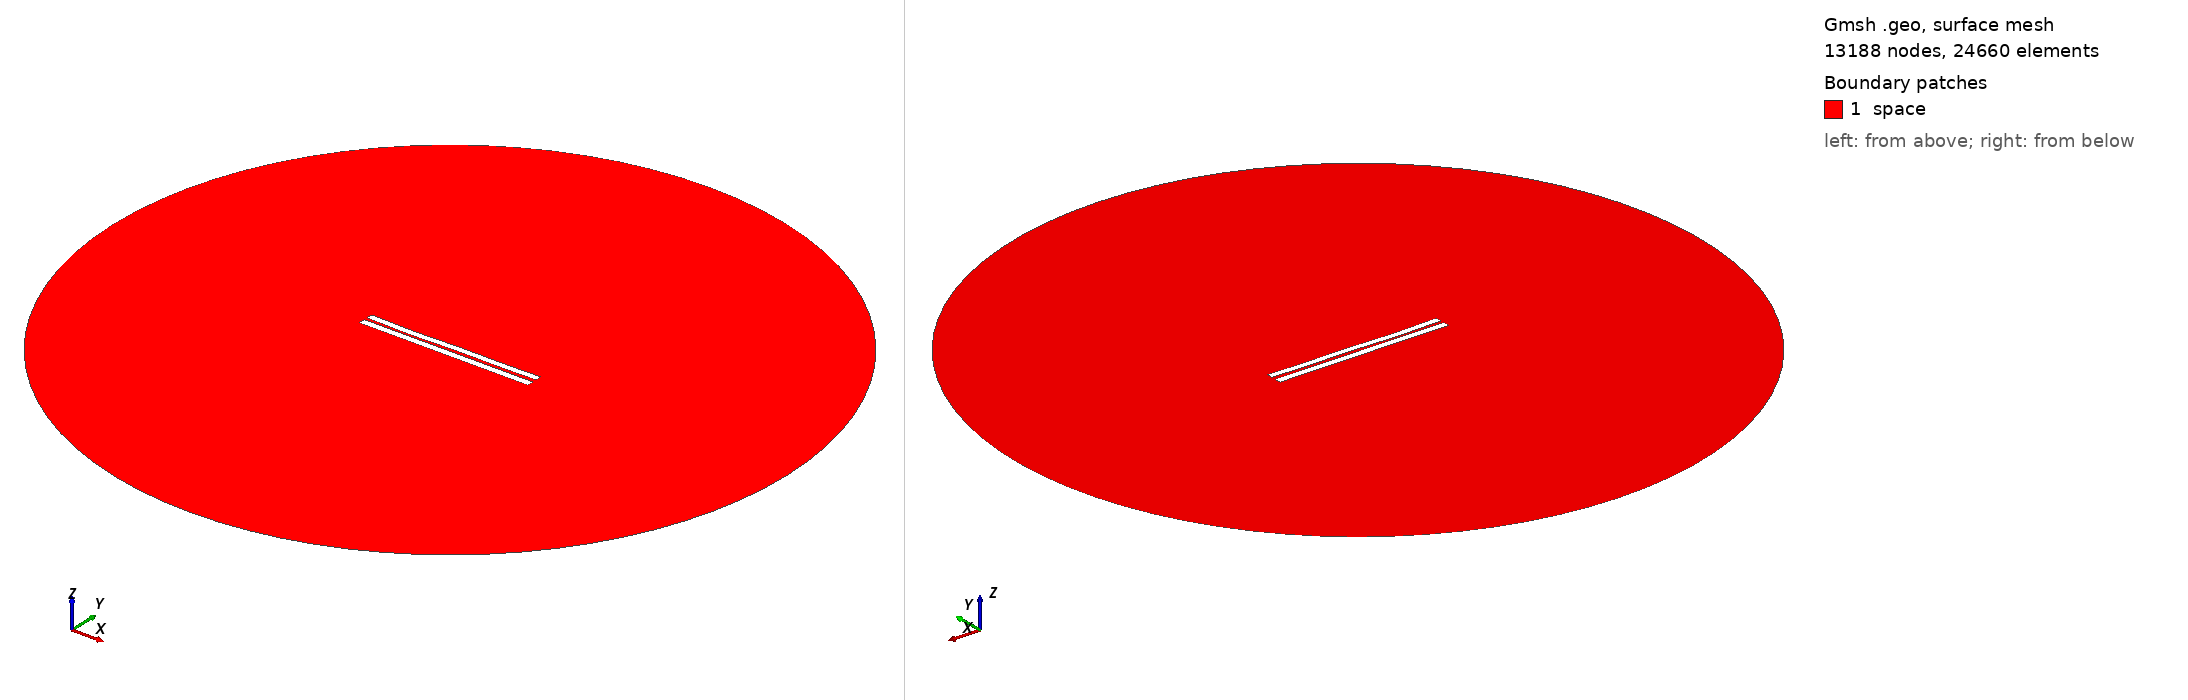

Gmsh geometry script, surface-meshed: 13188 nodes, 24660 surface elements. Boundary patches (legend numbers): 1 space. Left view from above one corner, right view from below the opposite corner. Legend entries are the model's physical surfaces. The drawing asked Gmsh for element sizes between 1% and 20% of the model's largest extent; the script's own settings can give other sizes.

=== 4126.geo (drawn) ===
//---------------------------------------
// Geometry kernel
//---------------------------------------

SetFactory("OpenCASCADE");



//---------------------------------------
// Parameters of the geometry
//---------------------------------------

// Overetch of the upper plate
overetch = 0.125;

// Distance between the plates
distance = 1.75;

// Discretization over the x axis (for the deformation)
nx = 50; 

// Length of the plate
L = 100 - overetch; 

// Number of modes
n = 4; 

// 1st mode coefficient
coeff(1) = 0.07499999999999998;
beta(1) = 0.596864 * 3.1415926535 / L;

// 2nd mode coefficient
coeff(2) = -0.15;
beta(2) = 1.49418 * 3.1415926535 / L;

// 3rd mode coefficient
coeff(3) = -0.15;
beta(3) = 2.50025 * 3.1415926535 / L;

// 4th mode coefficient
coeff(4) = -0.15;
beta(4) = 3.49999 * 3.1415926535 / L;



//---------------------------------------
// Upper plate (deformed rectangle)
//---------------------------------------

// Coordiantes of the upper plate
xmin = -50;
xmax = 50 - overetch;

// Height of the upper plate
yheight = 4 - 2 * overetch;

// Indexes of the points
UpperID[] = {};
LowerID[] = {};
LeftID[] = {};
RightID[] = {};

// Point index
p = 1;

// Horizontal edges
For i In {1:nx}
    x = xmin + (i-1)*(xmax - xmin)/(nx-1);

    y_bottom = distance / 2 + overetch;
    For j In {1:n}
        C = (Cosh(beta(j)*L) + Cos(beta(j)*L)) / (Sinh(beta(j)*L) + Sin(beta(j)*L));
        y_bottom  = y_bottom + coeff(j) * (Cosh(beta(j)*(x+50)) - Cos(beta(j)*(x+50)) - C * (Sinh(beta(j)*(x+50)) - Sin(beta(j)*(x+50))));
    EndFor

    y_top = y_bottom + yheight;

    Point(p) = {x, y_top, 0, 1.0};
    UpperID[i] = p;
    p = p + 1;

    Point(p) = {x, y_bottom, 0, 1.0};
    LowerID[i] = p;
    p = p + 1;
EndFor

// Create point lists
UpperPts[] = {}; LowerPts[] = {};
For i In {1:nx}
  UpperPts[] += {UpperID[i]};
  LowerPts[] += {LowerID[i]};
EndFor

// Build splines
Spline(1) = {UpperPts[]};
Spline(2) = {LowerPts[]};
Line(3) = {LowerPts[nx-1], UpperPts[nx-1]};
Line(4) = {LowerPts[0], UpperPts[0]};

// Build the plane surface
Curve Loop(1) = {2, 3, -1, -4};
Plane Surface(1) = {1};



//---------------------------------------
// Lower plate (rectangle)
//---------------------------------------

// Vertices
Point(1001) = {-50, -1, 0, 1.0};
Point(1002) = { 50, -1, 0, 1.0};
Point(1003) = { 50,  -5, 0, 1.0};
Point(1004) = {-50,  -5, 0, 1.0};

// Edges
Line(5) = {1001, 1002};
Line(6) = {1002, 1003};
Line(7) = {1003, 1004};
Line(8) = {1004, 1001};

// Plane surface
Line Loop(2) = {5, 6, 7, 8};
Plane Surface(2) = {2}; 



//---------------------------------------
// Outer (fictious) boundary
//---------------------------------------

// Points
Point(1005) = {0, 0, 0};       // Center
Point(1006) = {200, 0, 0};     // Start point
Point(1007) = {0, 200, 0};     // 90 degrees
Point(1008) = {-200, 0, 0};    // 180 degrees
Point(1009) = {0, -200, 0};    // 270 degrees

// Circle arcs (each needs start, center, end)
Circle(9) = {1006, 1005, 1007};
Circle(10) = {1007, 1005, 1008};
Circle(11) = {1008, 1005, 1009};
Circle(12) = {1009, 1005, 1006};

// Plane surface for the entire domain
Curve Loop(3) = {9, 10, 11, 12};
Surface(3) = {3};

// Subtract the plates from the whole domain to obtain the actual domain where we want to solve the equations
BooleanDifference{ Surface{3}; Delete; }{ Surface{1}; Surface{2}; Delete; }




//---------------------------------------
// Transfinite Lines/Curves
//---------------------------------------

// Set the number of points on the boundaries
r = 7;

// Plates
Transfinite Curve {1, 2} = 50*r Using Progression 1;
Transfinite Curve {3, 4} = 2*r Using Progression 1;
Transfinite Line {5, 7} = 50*r Using Progression 1;
Transfinite Line {6, 8} = 2*r Using Progression 1;

// Outer boundary
Transfinite Line {9, 10, 11, 12} = 20 Using Progression 1;



//---------------------------------------
// Physical groups
//---------------------------------------                

// Physical curves (boundaries)
Physical Line("force_segment", 10) = {2};
Physical Line("upper_plate", 11) = {1, 3, 4};
Physical Line("lower_plate", 12) = {5, 6, 7, 8};
Physical Line("boundary", 20) = {9, 10, 11, 12};

// Physical Surfaces
Physical Surface("space", 30) = {3};



//---------------------------------------
// 6. Generate the Mesh
//---------------------------------------

// 2D mesh generation
Mesh 2;
